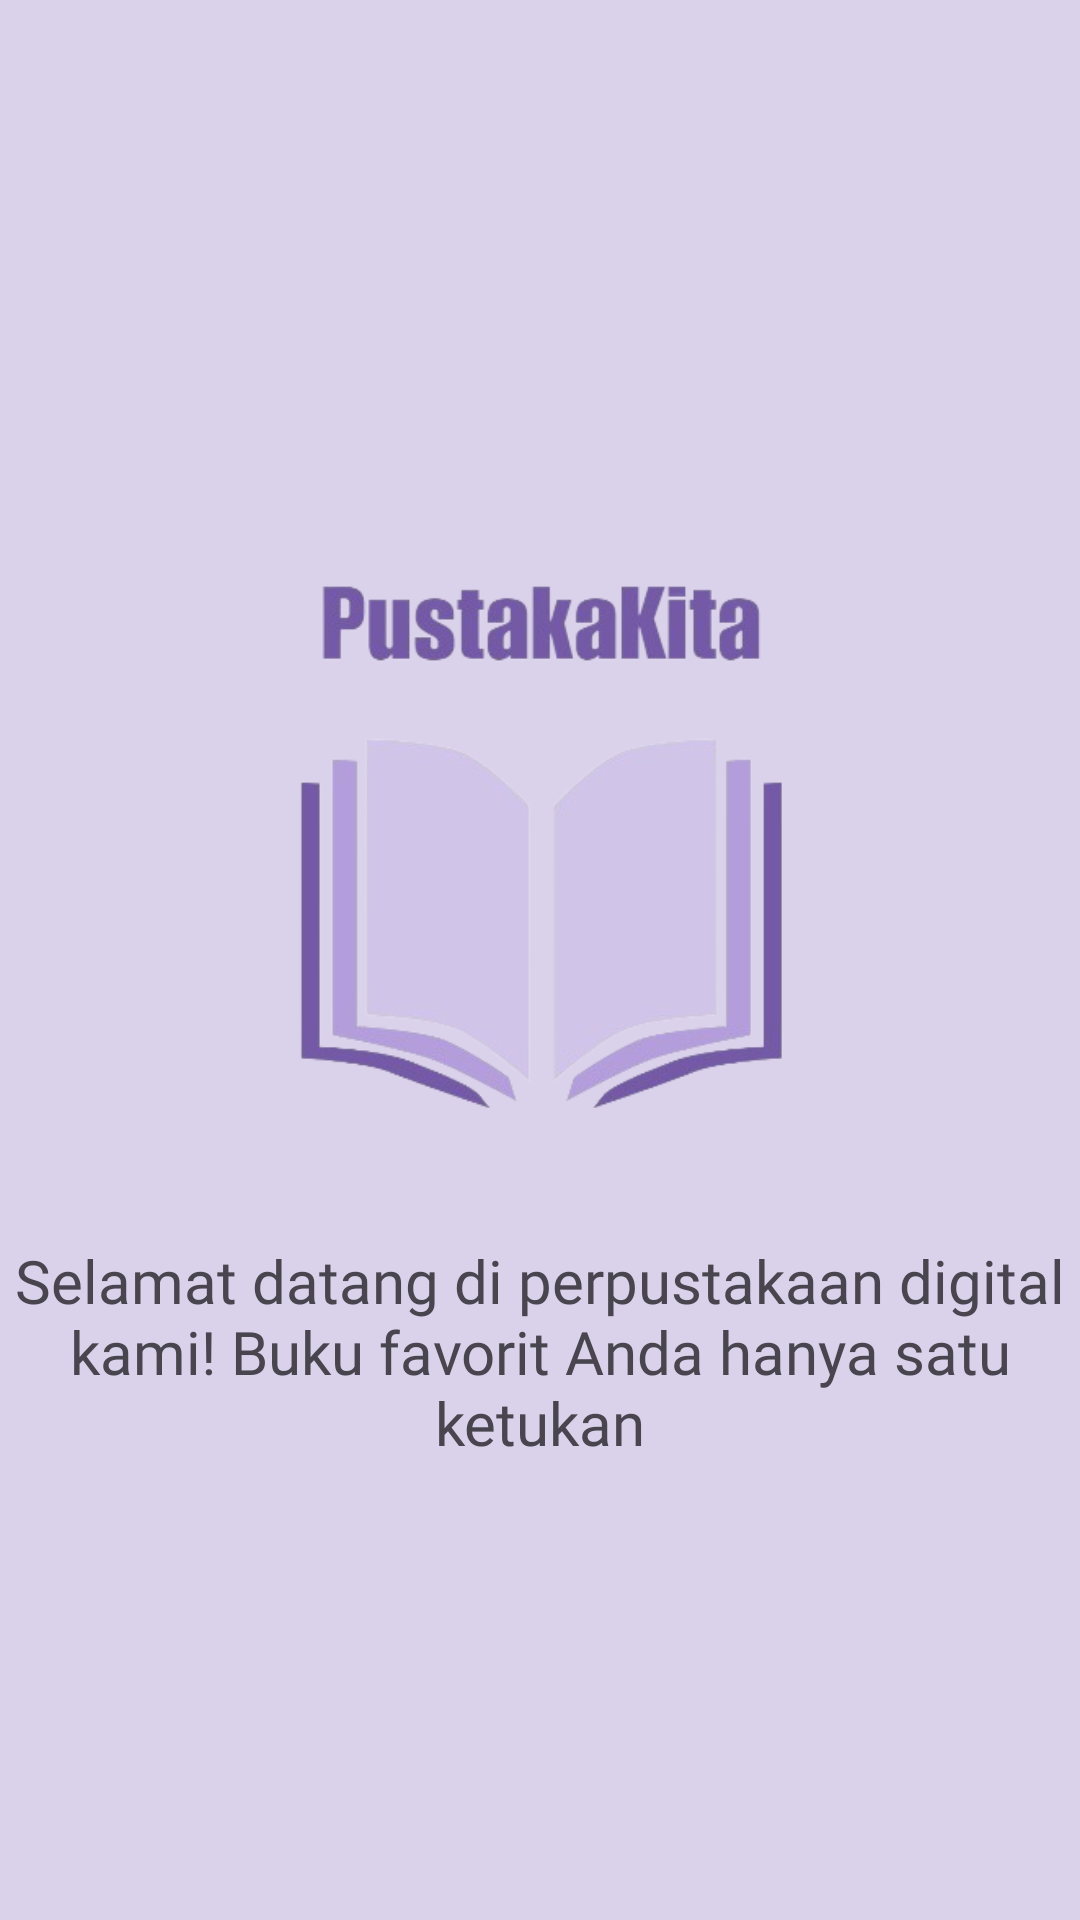

Layout XML and referenced resources for this Android screen:
<!-- AndroidManifest.xml: application theme Theme.Pustaka -->
<!-- res/layout/fragment_welcome2.xml -->
<?xml version="1.0" encoding="utf-8"?>
<androidx.constraintlayout.widget.ConstraintLayout xmlns:android="http://schemas.android.com/apk/res/android"
    xmlns:app="http://schemas.android.com/apk/res-auto"
    xmlns:tools="http://schemas.android.com/tools"
    android:id="@+id/main"
    android:layout_width="match_parent"
    android:layout_height="match_parent"
    android:background="#DAD1EB"
    tools:context="welcome_screen.Welcome2Fragment">


    <TextView
        android:id="@+id/textView"
        android:layout_width="wrap_content"
        android:layout_height="wrap_content"
        android:fontFamily="@font/myriadpro_bold"
        android:text="Selamat datang di perpustakaan digital kami! Buku favorit Anda hanya satu ketukan"
        android:textAlignment="center"
        android:textSize="20dp"
        app:layout_constraintBottom_toBottomOf="parent"
        app:layout_constraintEnd_toEndOf="parent"
        app:layout_constraintHorizontal_bias="0.0"
        app:layout_constraintStart_toStartOf="parent"
        app:layout_constraintTop_toBottomOf="@+id/imageView3"
        app:layout_constraintVertical_bias="0.127" />

    <ImageView
        android:id="@+id/imageView3"
        android:layout_width="258dp"
        android:layout_height="215dp"
        android:layout_marginTop="176dp"
        android:src="@drawable/pustaka"
        app:layout_constraintEnd_toEndOf="parent"
        app:layout_constraintStart_toStartOf="parent"
        app:layout_constraintTop_toTopOf="parent" />


</androidx.constraintlayout.widget.ConstraintLayout>
<!-- resources referenced by this layout -->
<resources>
  <!-- drawable pustaka: png bitmap (drawable, 63750 bytes) -->
  <style name="Theme.Pustaka" parent="Base.Theme.Pustaka" />
  <style name="Base.Theme.Pustaka" parent="Theme.Material3.DayNight.NoActionBar">
          
          
      </style>
</resources>
